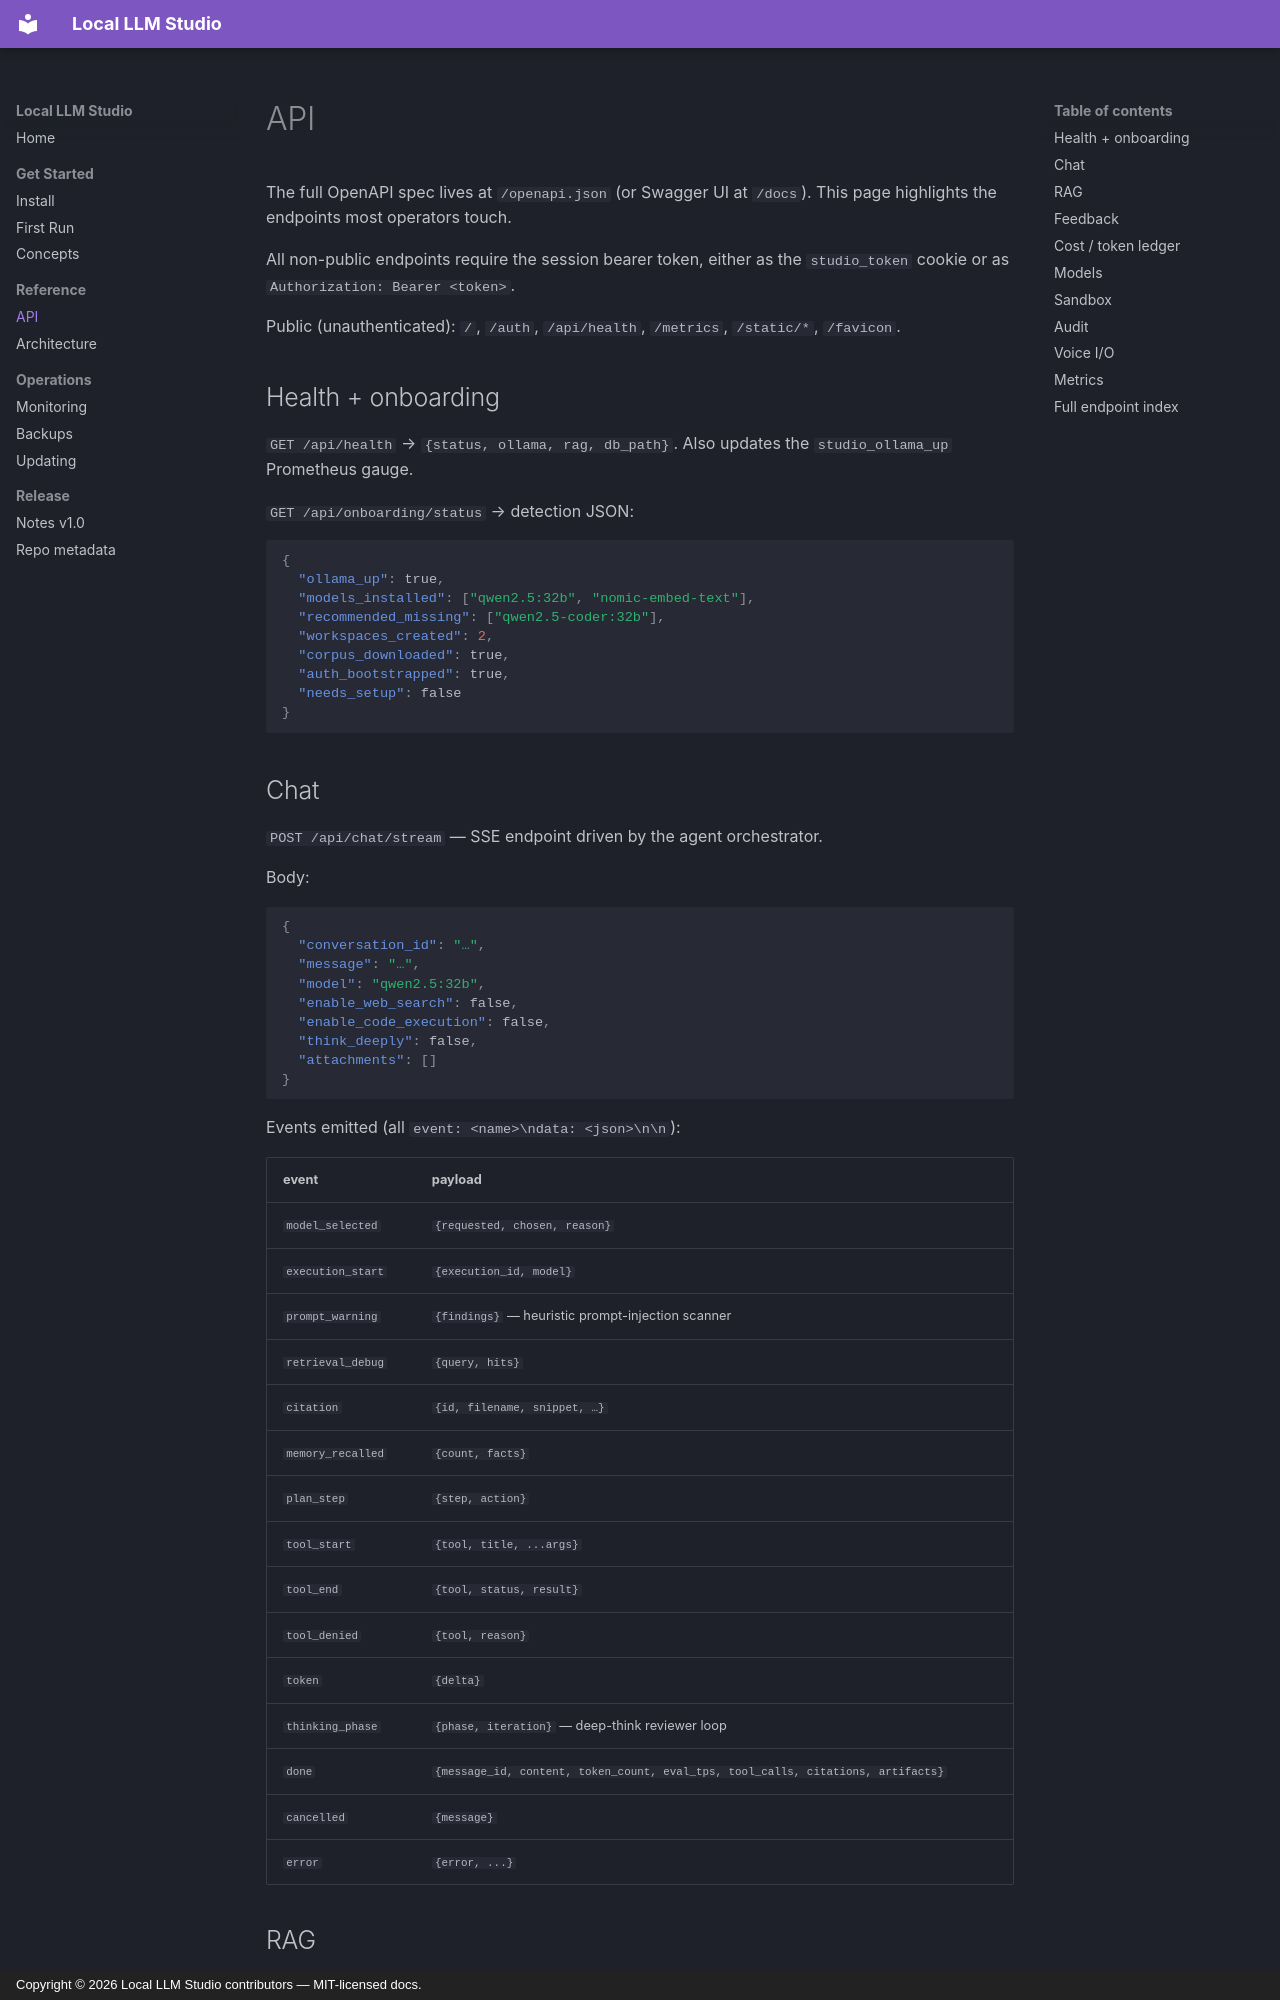

repository: VijayKumarGV/local-llm-studio · page: api/index.html · generator: mkdocs · copyright: Copyright © 2026 Local LLM Studio contributors — MIT-licensed docs.

# API

The full OpenAPI spec lives at `/openapi.json` (or Swagger UI at
`/docs`). This page highlights the endpoints most operators touch.

All non-public endpoints require the session bearer token, either as
the `studio_token` cookie or as `Authorization: Bearer <token>`.

Public (unauthenticated): `/`, `/auth`, `/api/health`, `/metrics`,
`/static/*`, `/favicon`.

## Health + onboarding

`GET /api/health` → `{status, ollama, rag, db_path}`. Also updates the
`studio_ollama_up` Prometheus gauge.

`GET /api/onboarding/status` → detection JSON:

```json
{
  "ollama_up": true,
  "models_installed": ["qwen2.5:32b", "nomic-embed-text"],
  "recommended_missing": ["qwen2.5-coder:32b"],
  "workspaces_created": 2,
  "corpus_downloaded": true,
  "auth_bootstrapped": true,
  "needs_setup": false
}
```

## Chat

`POST /api/chat/stream` — SSE endpoint driven by the agent orchestrator.

Body:

```json
{
  "conversation_id": "…",
  "message": "…",
  "model": "qwen2.5:32b",
  "enable_web_search": false,
  "enable_code_execution": false,
  "think_deeply": false,
  "attachments": []
}
```

Events emitted (all `event: <name>\ndata: <json>\n\n`):

| event              | payload                                                |
| ------------------ | ------------------------------------------------------ |
| `model_selected`   | `{requested, chosen, reason}`                          |
| `execution_start`  | `{execution_id, model}`                                |
| `prompt_warning`   | `{findings}` — heuristic prompt-injection scanner      |
| `retrieval_debug`  | `{query, hits}`                                        |
| `citation`         | `{id, filename, snippet, …}`                           |
| `memory_recalled`  | `{count, facts}`                                       |
| `plan_step`        | `{step, action}`                                       |
| `tool_start`       | `{tool, title, ...args}`                               |
| `tool_end`         | `{tool, status, result}`                               |
| `tool_denied`      | `{tool, reason}`                                       |
| `token`            | `{delta}`                                              |
| `thinking_phase`   | `{phase, iteration}` — deep-think reviewer loop        |
| `done`             | `{message_id, content, token_count, eval_tps, tool_calls, citations, artifacts}` |
| `cancelled`        | `{message}`                                            |
| `error`            | `{error, ...}`                                         |

## RAG

`GET /api/rag/query?q=…&project_id=…&top_k=6` — debug retrieval;
returns ranked hits without generating a chat response.

## Feedback

`POST /api/feedback {message_id, rating, note}` — rating ∈ `-1|0|1`.
0 clears prior rating. Increments the `studio_feedback_total`
Prometheus counter.

`GET /api/feedback?message_id=…` or `?conversation_id=…` — read.
